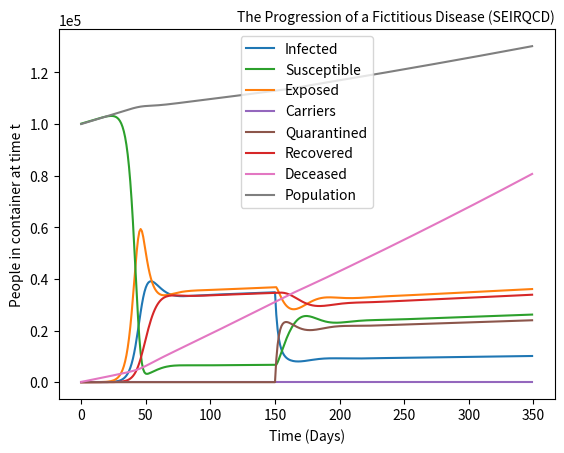
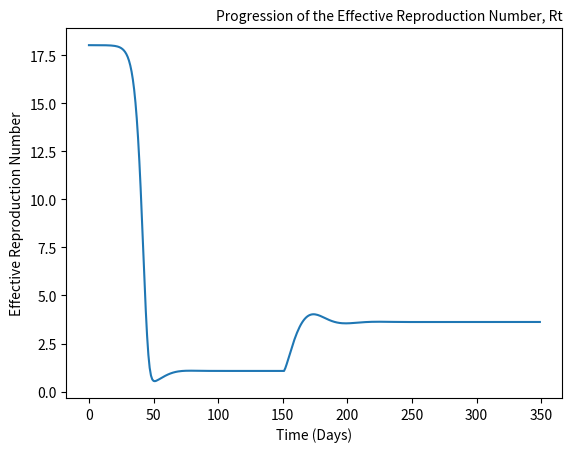

These figures' Python source, in order:
import numpy as np
import matplotlib.pyplot as plt

#Parameters
def beta(t): #Exposure rate / Rate of being Susceptible => Exposed
    return 1.8
def gamma(t): #Recovery rate / Rate of being Infected => Recovered
    return 0.1
def birth(t): #Birth rate
    L = 0.005
    x0 = 0
    k = 0.00002
    #return 0.001 #Birth rate is constant
    return (L/(1+np.e**(-k*(t-x0)))) #Logistic growth function
def death(t): #Death rate
    return 0.001
def increased_death(t): #Increased likelihood of death from infection
    return 0.004
def quarantine(t, I, N): #Likelihood of being quarantined
    if (t > 150):
        return 0.25
    else:
        return 0
    #Societal Response Hanlder, Becomes messy if enabled
    #returnvar = 0
    #permanent_quarantine_enabled = True
    #permanent_quarantine = False
    #quarantine_value = 0.2
    #if I > (0.2*N):
    #    returnvar = quarantine_value
    #    if permanent_quarantine_enabled:
    #        permanent_quarantine = True
    #    return returnvar
    #else:
    #    if permanent_quarantine:
    #        returnvar = quarantine_value
    #        return returnvar
    #    else:
    #        returnvar = 0
    #        return returnvar
def alpha(t): #Likelihood of being infected / Rate of being Exposed => Infected
    return 0.1
def carrier(t): #Likelihood of becoming a carrier
    return 0.0
def carrier_exit(t): #Likelihood of no longer being a carrier
    return 0.0
def mutation(t): #Losing immunity
    return 0.1
graph_deceased = True

#Initial Values
E = 1
I = 0
R = 0
Q = 0
C = 0
D = 0
N = 100000
S = N - E - I - R - Q - C

#Lists
Susceptible = []
Exposed = []
Infected = []
Recovered = []
Carriers = []
Quarantined = []
Population = []
Deceased = []
Reproduction = []

def Infection_SEIRQCD(S, E, I, R, Q, C, D, N, T=100):
    t = 0
    repro = 0
    while (t < T):
        N = S+E+I+R+Q+C
        S, E, I, R, Q, C, D = S + mutation(t)*R - (beta(t)*(I+C)*S)/N + (birth(t)*N) - (death(t)*S), E + (beta(t)*(I+C)*S)/N - alpha(t)*E - (death(t)*E), I + alpha(t)*E - quarantine(t, I, N)*I - gamma(t)*I - carrier(t)*I + carrier_exit(t)*C - ((death(t)+increased_death(t))*I), R + gamma(t)*(I+Q) - mutation(t)*R, Q + quarantine(t, I, N)*I - gamma(t)*Q - (death(t)+increased_death(t))*Q, C + carrier(t)*I - carrier_exit(t)*C, D + increased_death(t)*(I+Q) + death(t)*N
        repro = (beta(t)/gamma(t))*(S/N)
        
        Susceptible.append(S)
        Exposed.append(E)
        Infected.append(I)
        Recovered.append(R)
        Carriers.append(C)
        Deceased.append(D)
        Quarantined.append(Q)
        Population.append(N)
        Reproduction.append(repro)
        t = t + 1
Infection_SEIRQCD(S, E, I, R, Q, C, D, N, T=350)

figure = plt.figure()
plt.title("The Progression of a Fictitious Disease (SEIRQCD)", loc="right", fontdict={'fontsize': 10})

Infected_line, = plt.plot(Infected, label='Infected')

Exposed_line, = plt.plot(Exposed, label='Exposed')

Susceptible_line, = plt.plot(Susceptible, label='Susceptible')

Recovered_line, = plt.plot(Recovered, label='Recovered')

Carriers_line, = plt.plot(Carriers, label='Carriers')

Quarantined_line, = plt.plot(Quarantined, label='Quarantined')

if graph_deceased == True:
    Deceased_line, = plt.plot(Deceased, label='Deceased')

Population_line, = plt.plot(Population, label='Population')

if graph_deceased == False:
    plt.legend(handles=[Infected_line, Susceptible_line, Exposed_line, Carriers_line, Quarantined_line, Recovered_line, Population_line])
else:
    plt.legend(handles=[Infected_line, Susceptible_line, Exposed_line, Carriers_line, Quarantined_line, Recovered_line, Deceased_line, Population_line])

plt.ticklabel_format(style='sci', axis='y', scilimits=(0,0))

plt.xlabel('Time (Days)')
plt.ylabel('People in container at time t')

plt.show()



figure2 = plt.figure()
plt.title("Progression of the Effective Reproduction Number, Rt", loc="right", fontdict={'fontsize': 10})
Reproduction_line = plt.plot(Reproduction, label='Reproduction')
plt.ticklabel_format(style='plain', axis='y', scilimits=(0,0))
plt.xlabel('Time (Days)')
plt.ylabel('Effective Reproduction Number')
plt.show()

print("Graphs have been completed.")
t = 0
print("The Basic Reproduction Number, also known as R-Naught or R0: " + str((beta(t))/gamma(t)))
print("Amount of Infected at the end: " + str(Infected[int((len(Infected)))-1]))


